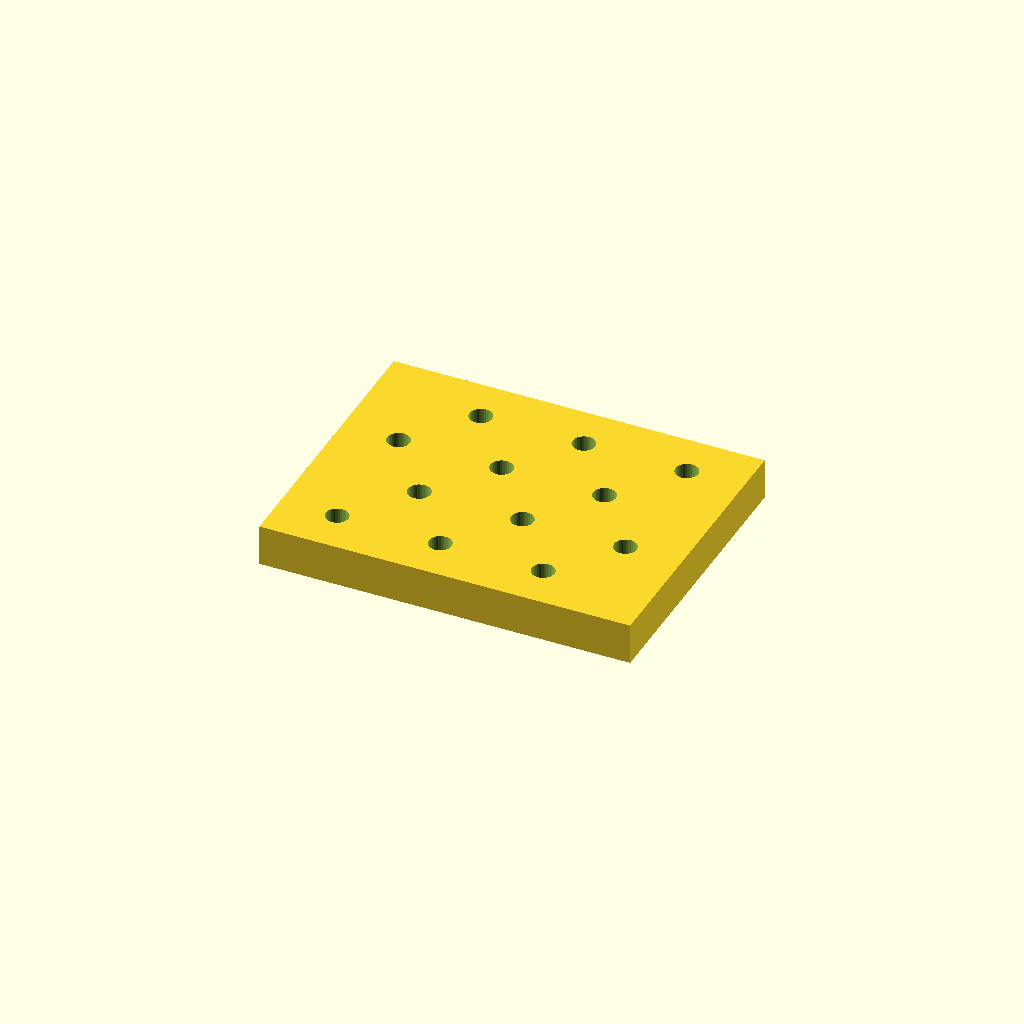
Cell 1: rendered with the file's own defaults.
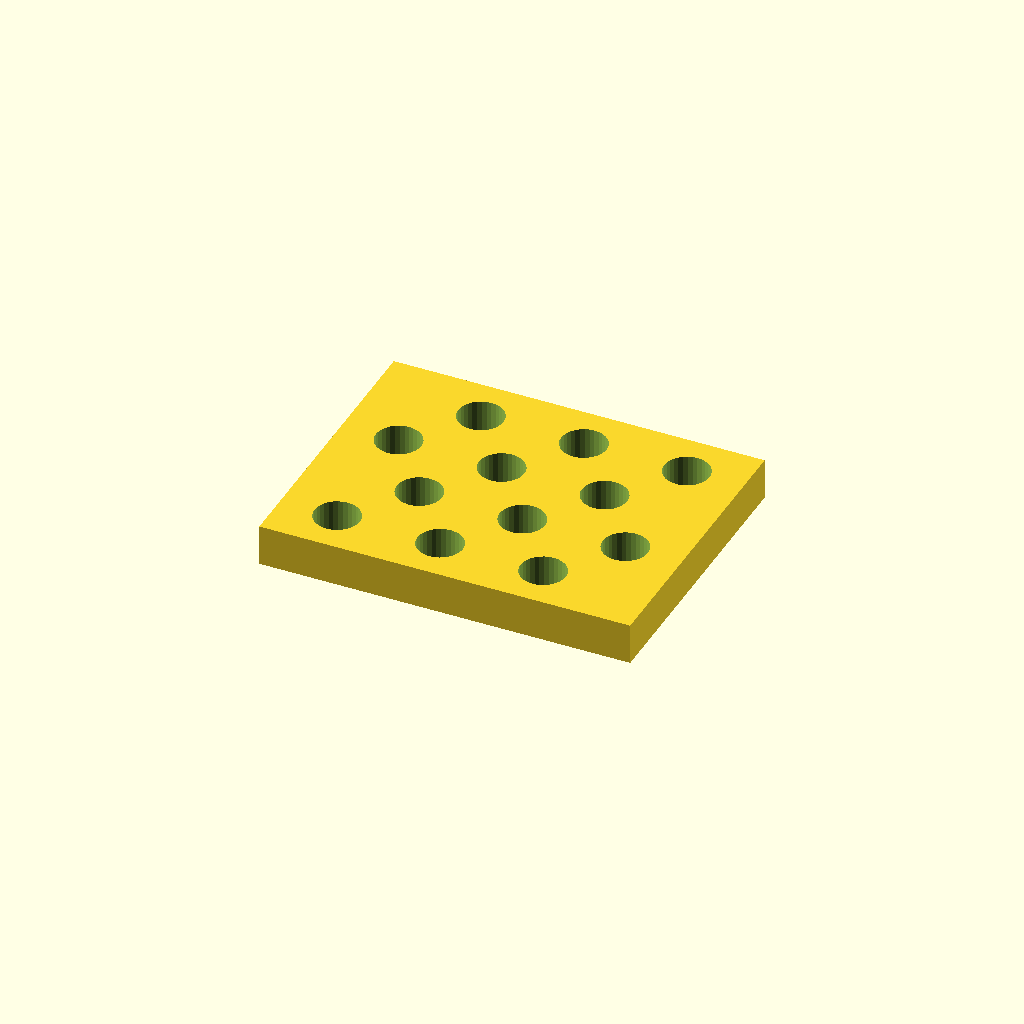
Cell 2: hole_d = 11 (everything else at default).
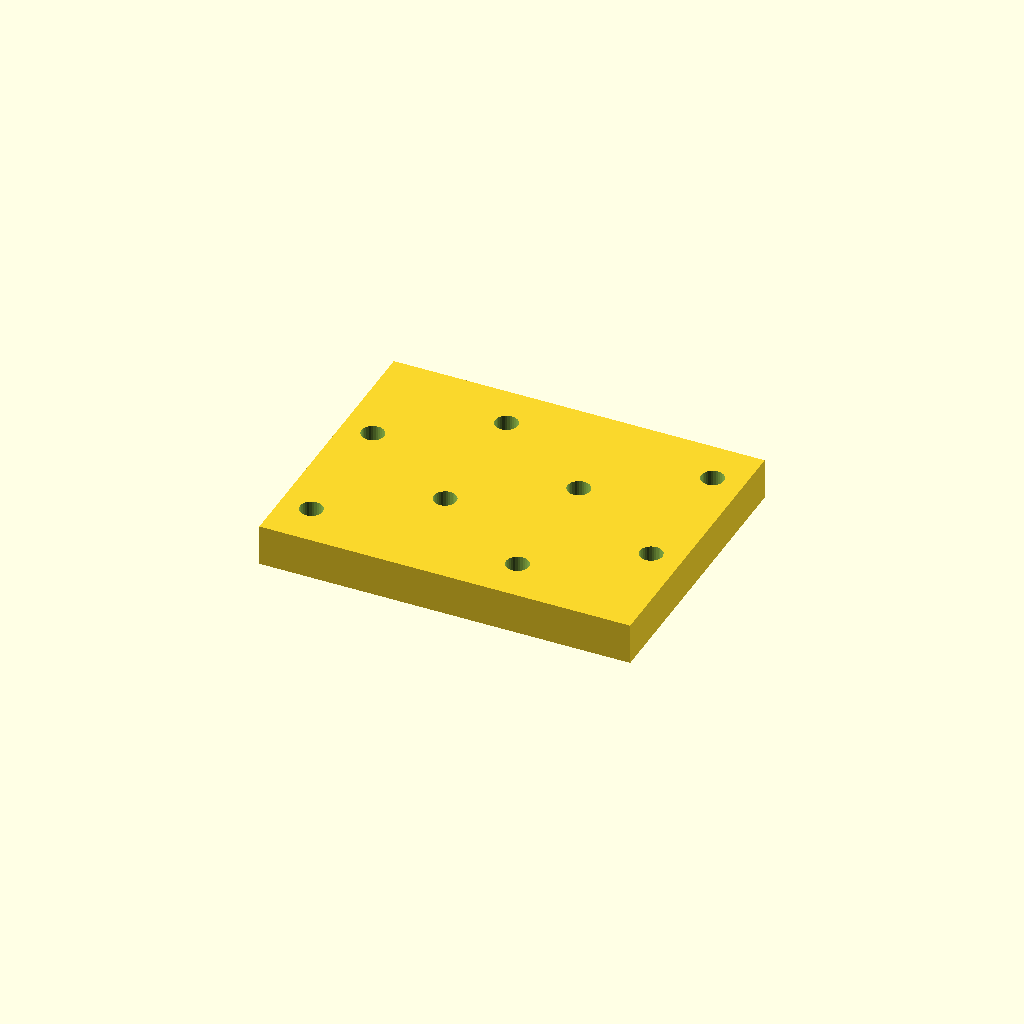
Cell 3: the same model with pitch_x = 50.
One fixed orthographic camera (rotation 55°, 0°, 25°; colour scheme Cornfield) for every cell.
OpenSCAD source file optional_data/data/place1/perfpanels/part_0191.scad:
$fn = 32;

// ----------------------------------------------------------------------
// Perforated panel 90 x 70 x 10
// 4 x 3 Ø5.5 holes, checker layout
// ----------------------------------------------------------------------

// --- parameters (mm) ---
panel = [90, 70, 10];  // overall size (x, y, z)
hole_d = 5.5;          // hole diameter
pitch_x = 25;          // hole pitch along X
pitch_y = 16;          // hole pitch along Y

// --- derived feature positions (mm) ---
margin = hole_d / 2 + 2;            // = 4.75   clearance from the panel edge
row_offset = pitch_x / 2;           // = 12.5   shift of every other row
cols = floor((panel[0] - 2 * margin - row_offset) / pitch_x) + 1;  // = 3   how many columns fit in X
rows = floor((panel[1] - 2 * margin) / pitch_y) + 1;  // = 4   how many rows fit in Y
span_x = (cols - 1) * pitch_x + row_offset;  // = 62.5   width of the field
span_y = (rows - 1) * pitch_y;      // = 48   height of the field
origin_x = -span_x / 2;             // = -31.25   X of the first hole
origin_y = -span_y / 2;             // = -24   Y of the first row
holes = rows * cols;                // = 12   holes in total
feature_centers = [
  [origin_x + 0 * pitch_x, origin_y + 0 * pitch_y],
  [origin_x + 1 * pitch_x, origin_y + 0 * pitch_y],
  [origin_x + 2 * pitch_x, origin_y + 0 * pitch_y],
  [origin_x + row_offset + 0 * pitch_x, origin_y + 1 * pitch_y],
  [origin_x + row_offset + 1 * pitch_x, origin_y + 1 * pitch_y],
  [origin_x + row_offset + 2 * pitch_x, origin_y + 1 * pitch_y],
  [origin_x + 0 * pitch_x, origin_y + 2 * pitch_y],
  [origin_x + 1 * pitch_x, origin_y + 2 * pitch_y],
  [origin_x + 2 * pitch_x, origin_y + 2 * pitch_y],
  [origin_x + row_offset + 0 * pitch_x, origin_y + 3 * pitch_y],
  [origin_x + row_offset + 1 * pitch_x, origin_y + 3 * pitch_y],
  [origin_x + row_offset + 2 * pitch_x, origin_y + 3 * pitch_y]
];   // hole centres, used verbatim by the cutter loop

// panel outline, every hole through
difference() {
  cube(panel, center = true);
  for (centre = feature_centers)
    translate([centre[0], centre[1], 0])
      cylinder(d = hole_d, h = panel[2] + 2, center = true);
}
Customizer parameters (derived from the source; name, type, default, range or options):
panel: vector, default [90, 70, 10]
hole_d: number, default 5.5
pitch_x: number, default 25
pitch_y: number, default 16
